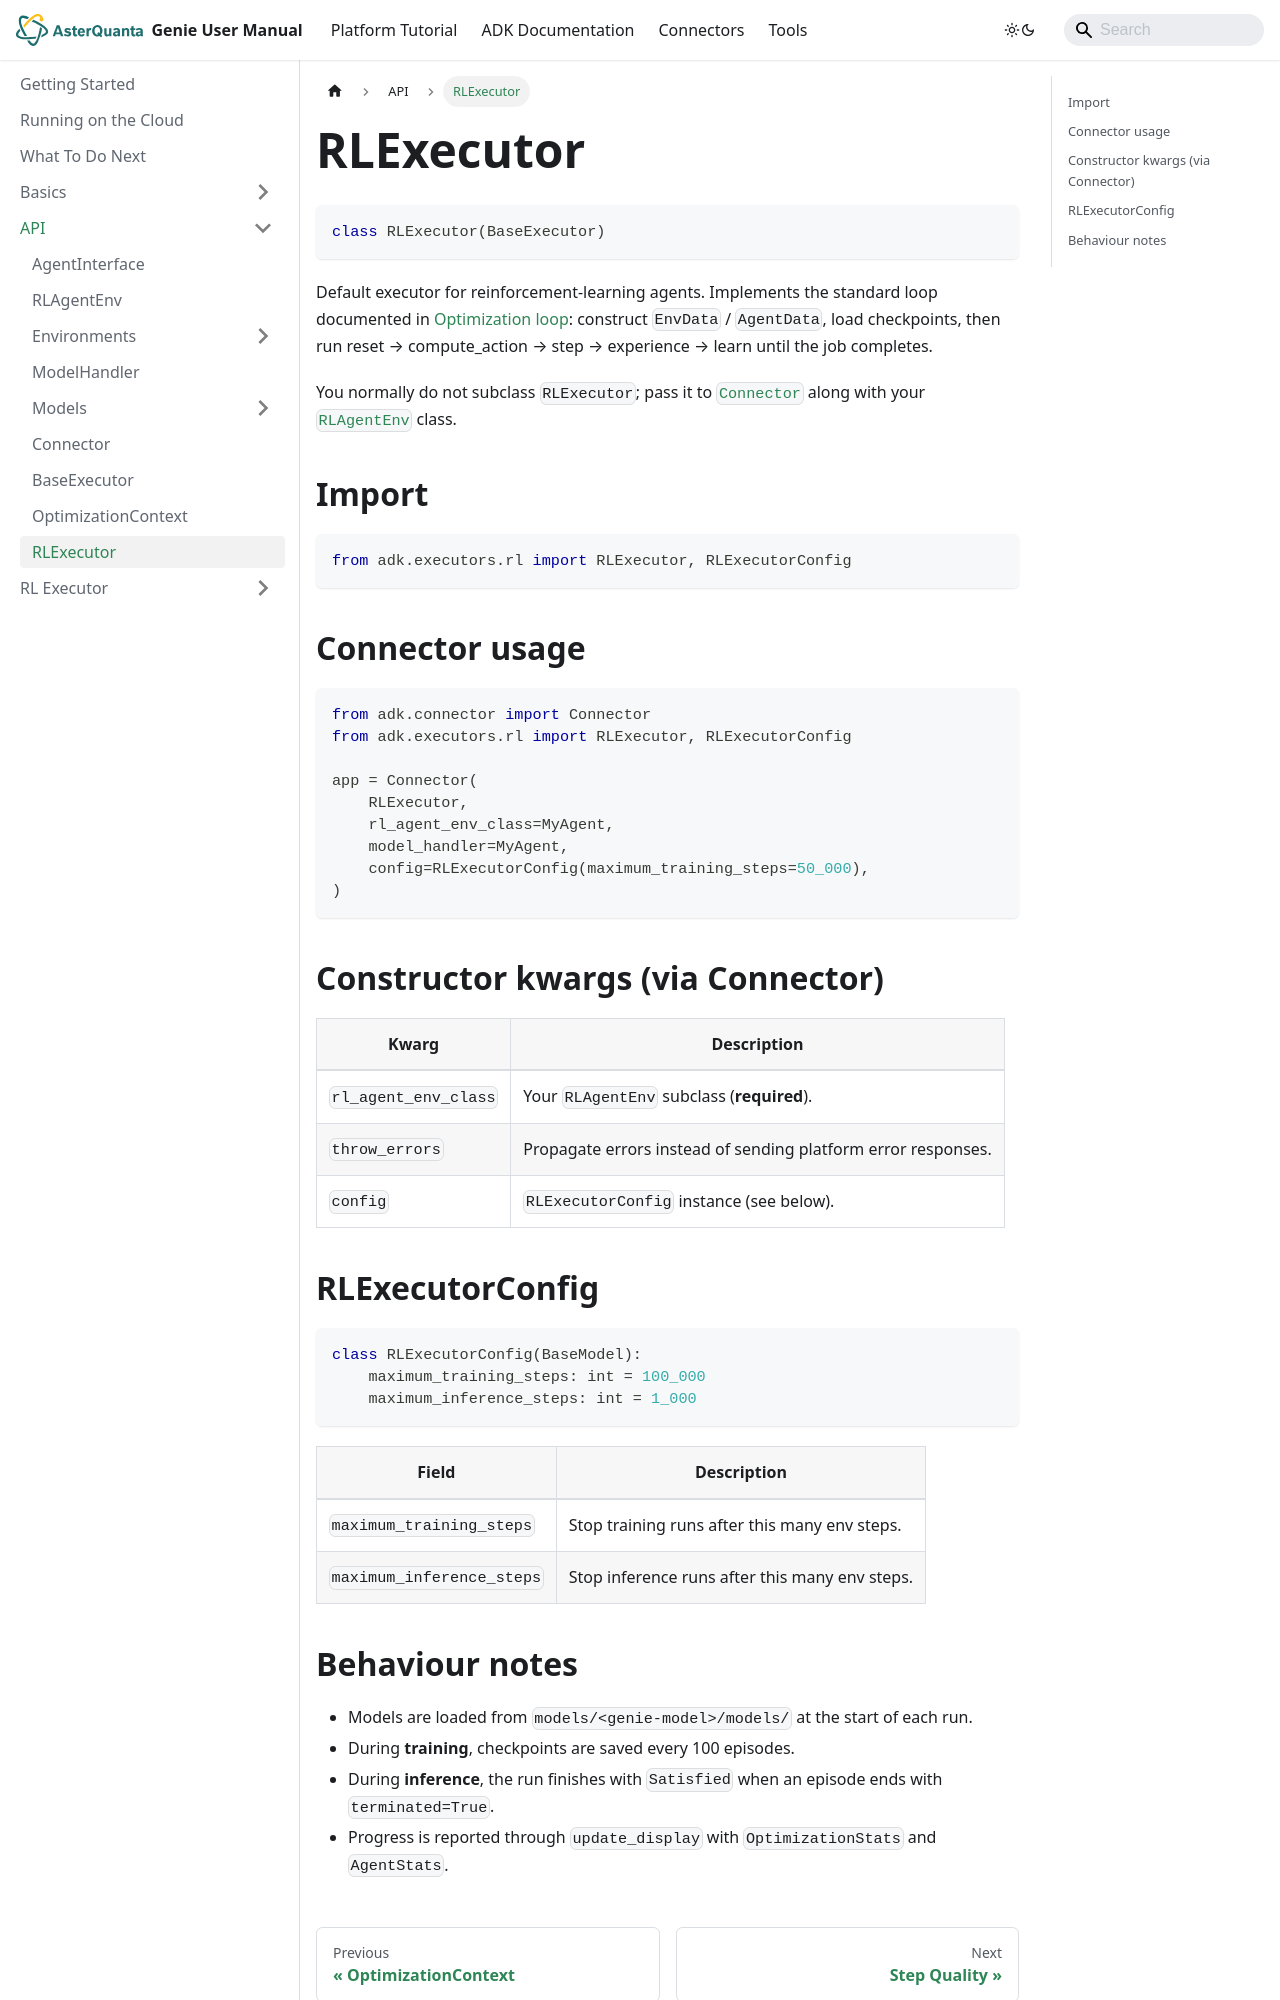

repository: asterquanta/documentation · page: adk/API/rl-executor/index.html · generator: docusaurus

---
sidebar_position: 7
title: "RLExecutor"
---


# RLExecutor

```py
class RLExecutor(BaseExecutor)
```

Default executor for reinforcement-learning agents. Implements the standard loop documented in
[Optimization loop](../Basics/optimization-loop.md): construct `EnvData` / `AgentData`, load
checkpoints, then run reset → compute_action → step → experience → learn until the job completes.

You normally do not subclass `RLExecutor`; pass it to [`Connector`](connector.md) along with your
[`RLAgentEnv`](rl-agent-env.md) class.


## Import
```py
from adk.executors.rl import RLExecutor, RLExecutorConfig
```


## Connector usage

```py
from adk.connector import Connector
from adk.executors.rl import RLExecutor, RLExecutorConfig

app = Connector(
    RLExecutor,
    rl_agent_env_class=MyAgent,
    model_handler=MyAgent,
    config=RLExecutorConfig(maximum_training_steps=50_000),
)
```


## Constructor kwargs (via Connector)

| Kwarg | Description |
|-------|-------------|
| `rl_agent_env_class` | Your `RLAgentEnv` subclass (**required**). |
| `throw_errors` | Propagate errors instead of sending platform error responses. |
| `config` | `RLExecutorConfig` instance (see below). |


## RLExecutorConfig

```py
class RLExecutorConfig(BaseModel):
    maximum_training_steps: int = 100_000
    maximum_inference_steps: int = 1_000
```

| Field | Description |
|-------|-------------|
| `maximum_training_steps` | Stop training runs after this many env steps. |
| `maximum_inference_steps` | Stop inference runs after this many env steps. |
